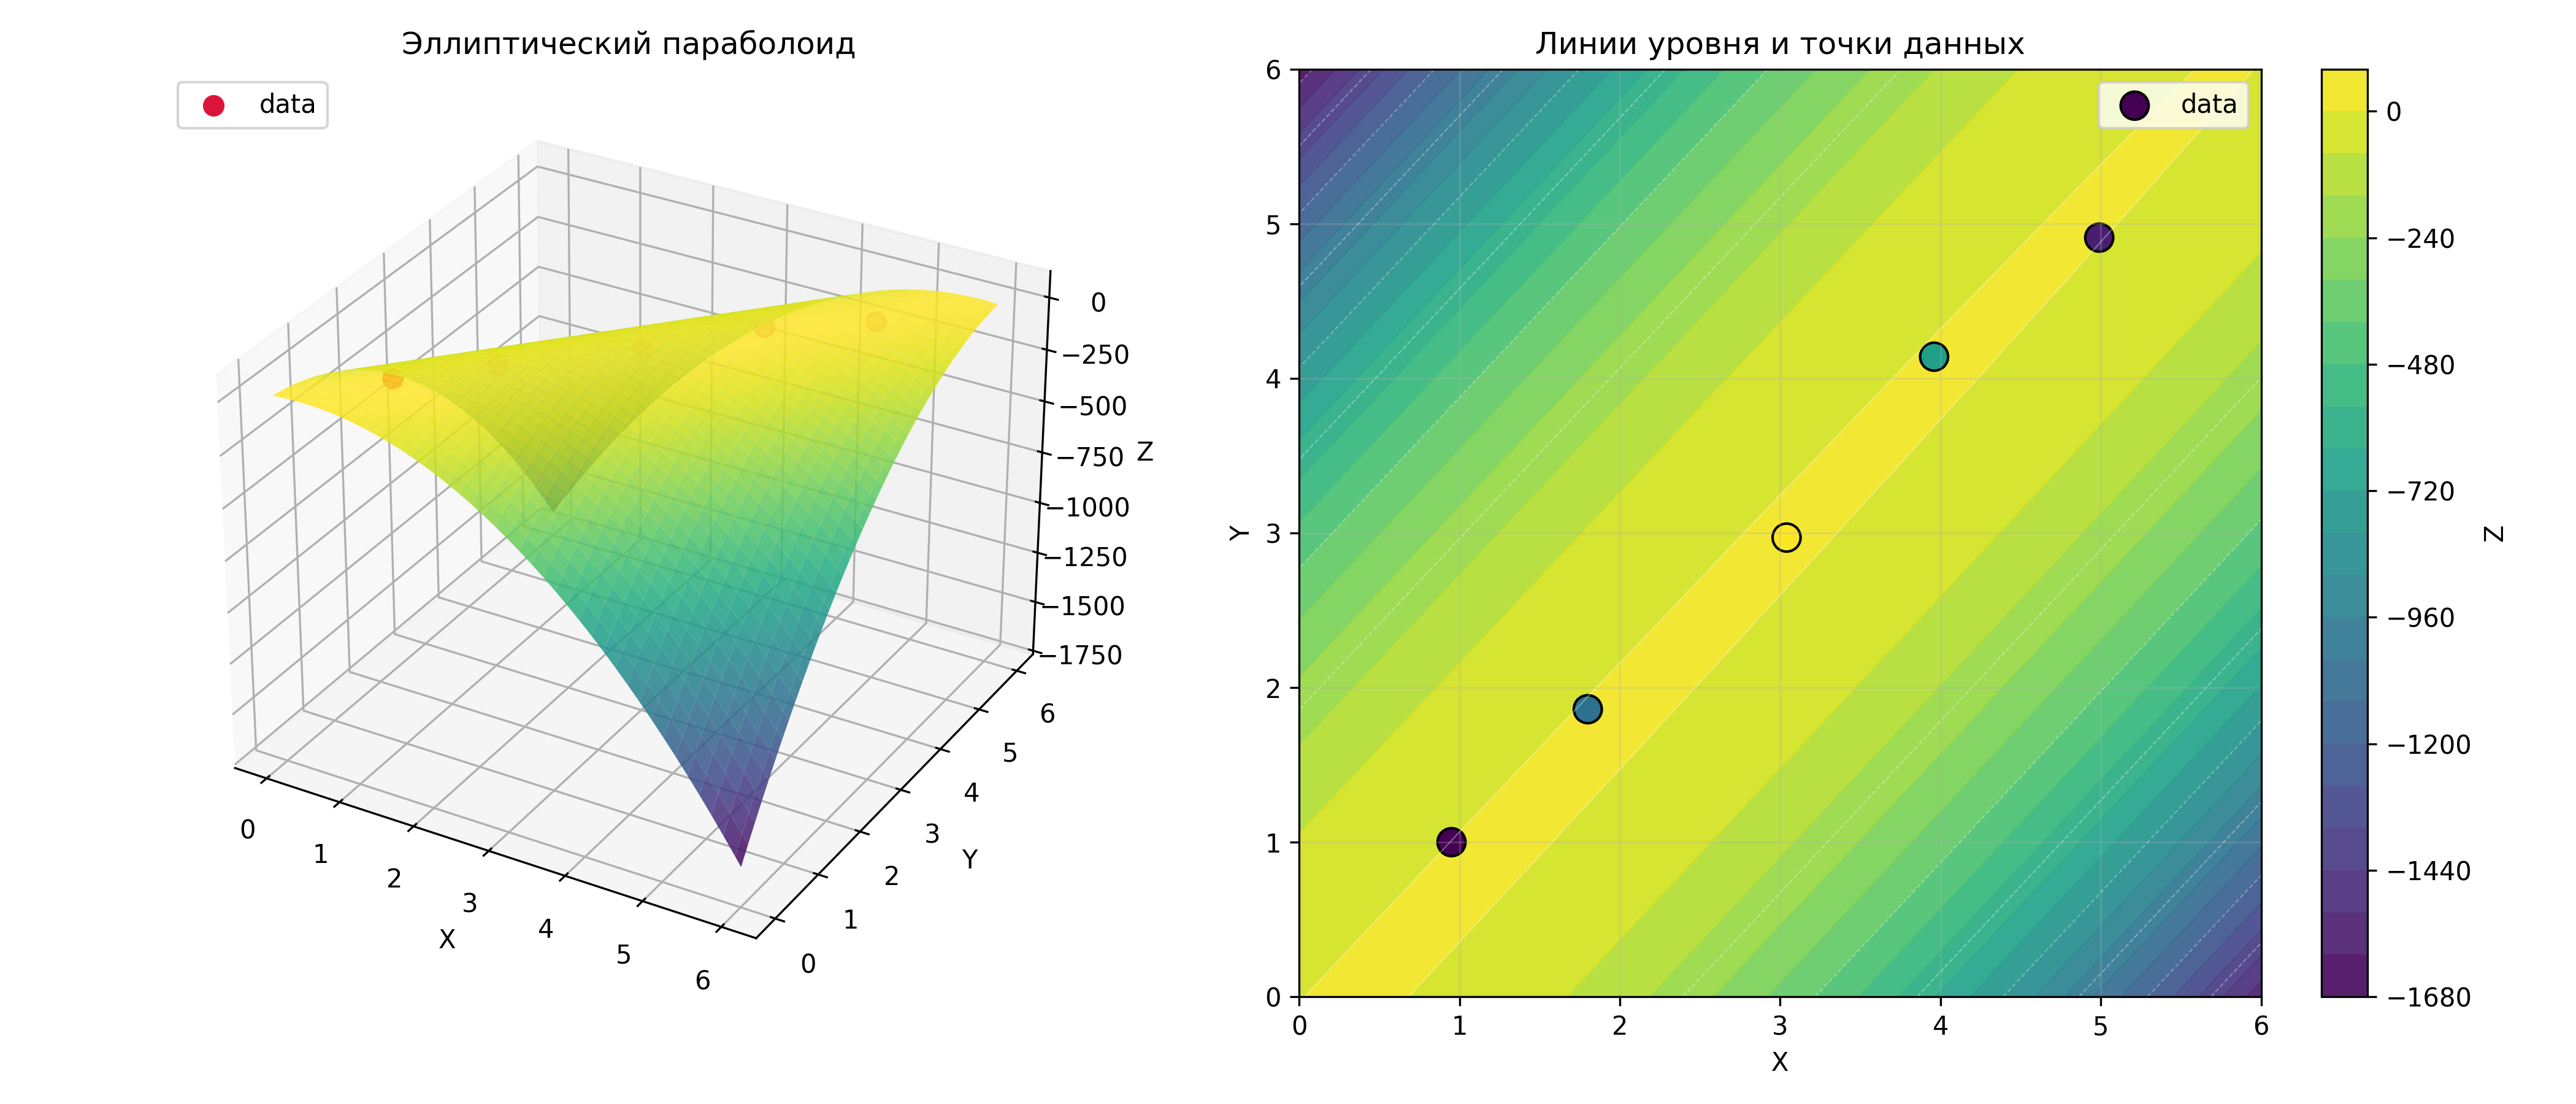

This chart was generated by the following Python code:
import numpy as np
import matplotlib

matplotlib.use("Agg")
import matplotlib.pyplot as plt
from scipy.optimize import minimize


DATA = np.array([
    [0.95, 1.00, 0.44],
    [1.80, 1.86, 1.88],
    [3.04, 2.97, 4.29],
    [3.96, 4.14, 2.60],
    [4.99, 4.91, 0.76],
])

X = DATA[:, 0]
Y = DATA[:, 1]
Z = DATA[:, 2]


def unpack_params(params):
    alpha, beta, gamma, x0, y0, z0 = params
    a = np.exp(alpha)
    b = np.exp(beta)
    c = 2.0 * np.tanh(gamma) * np.sqrt(a * b) * 0.999
    return a, b, c, x0, y0, z0


def paraboloid(x, y, params):
    a, b, c, x0, y0, z0 = unpack_params(params)
    dx = x - x0
    dy = y - y0
    return z0 - (a * dx**2 + b * dy**2 + c * dx * dy)


def mse_loss(params):
    predictions = paraboloid(X, Y, params)
    errors = predictions - Z
    return 0.5 * np.mean(errors**2)


def train(initial_params):
    history = [mse_loss(initial_params)]

    def callback(current_params):
        history.append(mse_loss(current_params))

    result = minimize(
        mse_loss,
        initial_params.astype(float),
        method="BFGS",
        callback=callback,
        options={"gtol": 1e-12, "maxiter": 1000},
    )
    return result.x, np.array(history), result


def main():
    center_index = int(np.argmax(Z))
    initial_params = np.array([
        np.log(0.2),
        np.log(0.2),
        0.0,
        X[center_index],
        Y[center_index],
        float(Z[center_index]),
    ])
    params, history, result = train(initial_params)

    a, b, c, x0, y0, z0 = unpack_params(params)
    predictions = paraboloid(X, Y, params)
    residuals = Z - predictions
    elliptic_measure = 4 * a * b - c**2

    print("Задание 2. Эллиптический параболоид")
    print("=" * 60)
    print(f"Итераций: {result.nit}")
    print(f"Финальный MSE: {history[-1]:.10f}")
    print()
    print("Аналитический вид модели:")
    print("z(x,y) = z0 - (a*(x-x0)^2 + b*(y-y0)^2 + c*(x-x0)*(y-y0))")
    print(f"a = {a:.6f}, b = {b:.6f}, c = {c:.6f}, x0 = {x0:.6f}, y0 = {y0:.6f}, z0 = {z0:.6f}")
    print(f"Проверка эллиптичности: 4ab - c^2 = {elliptic_measure:.6f}")
    print()
    print("Невязки:")
    for i, (x, y, z, pred, res) in enumerate(zip(X, Y, Z, predictions, residuals), start=1):
        print(f"  Точка {i}: x={x:.2f}, y={y:.2f}, z={z:.2f}, pred={pred:.6f}, residual={res:.6f}")

    learning_iterations = np.arange(len(history))
    plt.figure(figsize=(8, 5))
    plt.plot(learning_iterations, history, marker="o", linewidth=1.8, color="tab:blue")
    plt.xlabel("Номер итерации")
    plt.ylabel("MSE")
    plt.title("Кривая обучения для эллиптического параболоида")
    plt.grid(True, alpha=0.3)
    plt.tight_layout()
    plt.savefig("task2_learning_curve.png", dpi=300)
    plt.close()

    plt.figure(figsize=(8, 5))
    residual_indices = np.arange(1, len(residuals) + 1)
    plt.bar(residual_indices, residuals, color="tab:orange", edgecolor="black")
    plt.axhline(0.0, color="black", linewidth=1)
    plt.xticks(residual_indices)
    plt.xlabel("Номер точки")
    plt.ylabel("Невязка z - \u0177")
    plt.title("Невязки по объектам для эллиптического параболоида")
    plt.grid(True, axis="y", alpha=0.3)
    plt.tight_layout()
    plt.savefig("task2_residuals.png", dpi=300)
    plt.close()

    x_grid = np.linspace(0, 6, 80)
    y_grid = np.linspace(0, 6, 80)
    X_grid, Y_grid = np.meshgrid(x_grid, y_grid)
    Z_grid = paraboloid(X_grid, Y_grid, params)

    fig = plt.figure(figsize=(14, 6))

    ax1 = fig.add_subplot(121, projection="3d")
    ax1.plot_surface(X_grid, Y_grid, Z_grid, cmap="viridis", alpha=0.85)
    ax1.scatter(X, Y, Z, c="crimson", s=55, label="data")
    ax1.set_title("Эллиптический параболоид")
    ax1.set_xlabel("X")
    ax1.set_ylabel("Y")
    ax1.set_zlabel("Z")
    ax1.legend(loc="upper left")

    ax2 = fig.add_subplot(122)
    contour = ax2.contourf(X_grid, Y_grid, Z_grid, levels=25, cmap="viridis", alpha=0.9)
    ax2.contour(X_grid, Y_grid, Z_grid, levels=10, colors="white", alpha=0.35, linewidths=0.5)
    ax2.scatter(X, Y, c=Z, s=120, edgecolors="black", cmap="viridis", label="data")
    ax2.set_xlabel("X")
    ax2.set_ylabel("Y")
    ax2.set_title("Линии уровня и точки данных")
    ax2.grid(True, alpha=0.25)
    ax2.legend()
    fig.colorbar(contour, ax=ax2, label="Z")

    plt.tight_layout()
    plt.savefig("task2_paraboloid.png", dpi=300)
    print()
    print("График сохранён в task2_paraboloid.png")
    print("Кривая обучения сохранена в task2_learning_curve.png")
    print("График невязок сохранён в task2_residuals.png")


if __name__ == "__main__":
    main()
